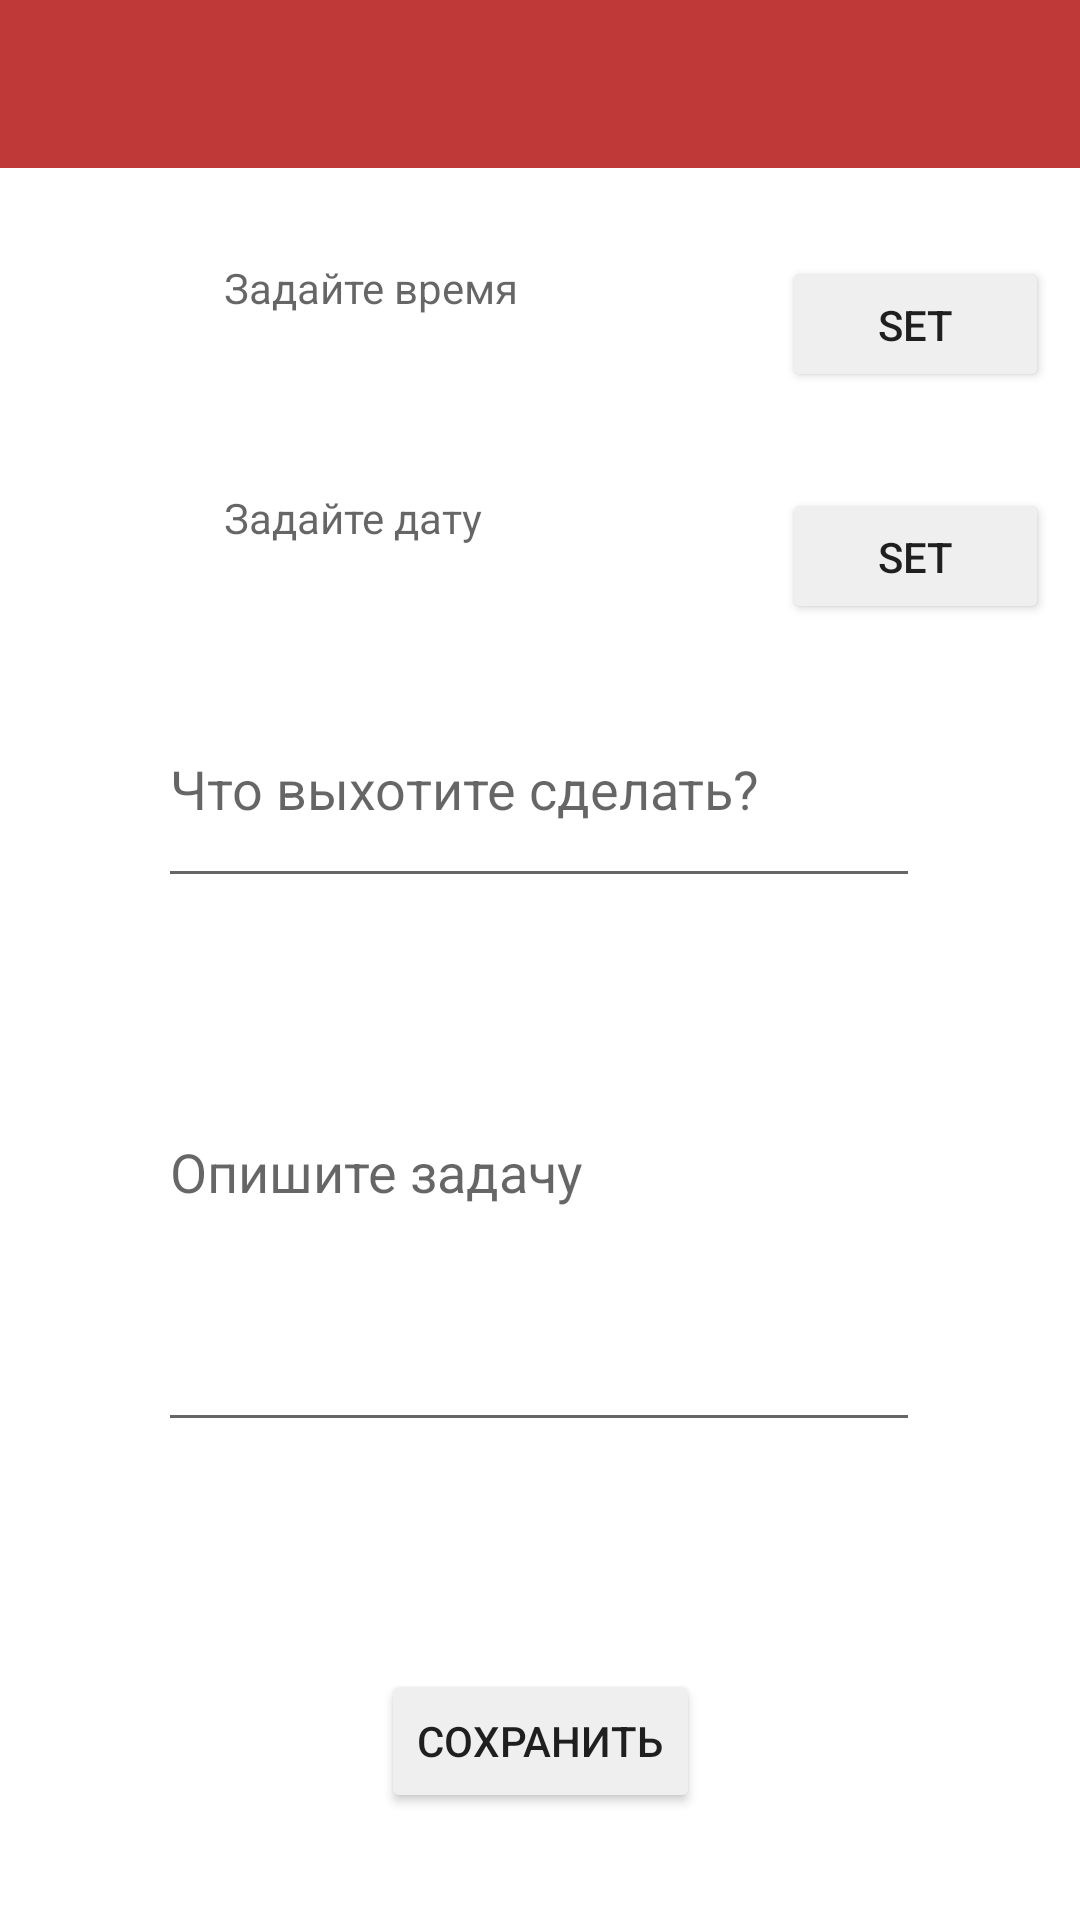

Layout XML and referenced resources for this Android screen:
<!-- AndroidManifest.xml: application theme Theme.Logpass -->
<!-- res/layout/dialog.xml -->
<?xml version="1.0" encoding="utf-8"?>
<androidx.coordinatorlayout.widget.CoordinatorLayout xmlns:android="http://schemas.android.com/apk/res/android"
    xmlns:app="http://schemas.android.com/apk/res-auto"
    android:layout_width="match_parent"
    android:layout_height="match_parent">

    <com.google.android.material.appbar.AppBarLayout
        android:layout_width="match_parent"
        android:layout_height="wrap_content"
        app:elevation="0dp">

        <androidx.appcompat.widget.Toolbar
            android:id="@+id/toolbar"
            android:layout_width="match_parent"
            android:layout_height="?attr/actionBarSize"
            android:paddingEnd="16dp"
            android:paddingStart="6dp"
            app:contentInsetStartWithNavigation="0dp"
            app:navigationIcon="@drawable/ic_baseline_close_24" />


    </com.google.android.material.appbar.AppBarLayout>

    <androidx.constraintlayout.widget.ConstraintLayout
        android:layout_width="match_parent"
        android:layout_height="match_parent">

        <Button
            android:id="@+id/create_btn"
            android:layout_width="wrap_content"
            android:layout_height="wrap_content"
            android:text="@string/btn_crt"
            app:layout_constraintBottom_toBottomOf="parent"
            app:layout_constraintEnd_toEndOf="parent"
            app:layout_constraintStart_toStartOf="parent"
            app:layout_constraintTop_toBottomOf="@+id/create_task"
            app:layout_constraintVertical_bias="0.878" />

        <EditText
            android:id="@+id/create_task"
            android:layout_width="254dp"
            android:layout_height="76dp"
            android:ems="10"
            android:hint="@string/task_hint"
            android:inputType="textPersonName"
            app:layout_constraintBottom_toBottomOf="parent"
            app:layout_constraintEnd_toEndOf="parent"
            app:layout_constraintHorizontal_bias="0.496"
            app:layout_constraintStart_toStartOf="parent"
            app:layout_constraintTop_toTopOf="parent"
            app:layout_constraintVertical_bias="0.396" />

        <EditText
            android:id="@+id/create_task_deskript"
            android:layout_width="254dp"
            android:layout_height="183dp"
            android:ems="10"
            android:hint="@string/task_descript_hint"
            android:inputType="textPersonName"
            app:layout_constraintBottom_toBottomOf="parent"
            app:layout_constraintEnd_toEndOf="parent"
            app:layout_constraintHorizontal_bias="0.496"
            app:layout_constraintStart_toStartOf="parent"
            app:layout_constraintTop_toTopOf="parent"
            app:layout_constraintVertical_bias="0.651" />

        <Button
            android:id="@+id/set_time_btn"
            android:layout_width="89dp"
            android:layout_height="45dp"
            android:text="@string/btn_set"
            app:layout_constraintBottom_toBottomOf="parent"
            app:layout_constraintEnd_toEndOf="parent"
            app:layout_constraintHorizontal_bias="0.962"
            app:layout_constraintStart_toStartOf="parent"
            app:layout_constraintTop_toTopOf="parent"
            app:layout_constraintVertical_bias="0.144" />

        <Button
            android:id="@+id/set_date_btn"
            android:layout_width="89dp"
            android:layout_height="45dp"
            android:text="@string/btn_set"
            app:layout_constraintBottom_toBottomOf="parent"
            app:layout_constraintEnd_toEndOf="parent"
            app:layout_constraintHorizontal_bias="0.962"
            app:layout_constraintStart_toStartOf="parent"
            app:layout_constraintTop_toTopOf="parent"
            app:layout_constraintVertical_bias="0.274" />

        <TextView
            android:id="@+id/tV_time"
            android:layout_width="210dp"
            android:layout_height="45dp"
            android:hint="@string/set_time"
            app:layout_constraintBottom_toBottomOf="parent"
            app:layout_constraintEnd_toEndOf="parent"
            app:layout_constraintHorizontal_bias="0.497"
            app:layout_constraintStart_toStartOf="parent"
            app:layout_constraintTop_toTopOf="parent"
            app:layout_constraintVertical_bias="0.145" />

        <TextView
            android:id="@+id/tV_date"
            android:layout_width="210dp"
            android:layout_height="45dp"
            android:hint="@string/set_date"
            app:layout_constraintBottom_toBottomOf="parent"
            app:layout_constraintEnd_toEndOf="parent"
            app:layout_constraintHorizontal_bias="0.497"
            app:layout_constraintStart_toStartOf="parent"
            app:layout_constraintTop_toTopOf="parent"
            app:layout_constraintVertical_bias="0.274" />
    </androidx.constraintlayout.widget.ConstraintLayout>


</androidx.coordinatorlayout.widget.CoordinatorLayout>
<!-- resources referenced by this layout -->
<resources>
  <string name="btn_crt">Сохранить</string>
  <string name="btn_set">SET</string>
  <string name="set_date">Задайте дату</string>
  <string name="set_time">Задайте время</string>
  <string name="task_descript_hint">Опишите задачу</string>
  <string name="task_hint">Что выхотите сделать?</string>
  <style name="Theme.Logpass" parent="Theme.MaterialComponents.DayNight.DarkActionBar">
          
          <item name="colorPrimary">#BF3939</item>
          <item name="colorPrimaryVariant">#872929</item>
          <item name="colorOnPrimary">#E0E0E0</item>
          
          <item name="colorSecondary">@color/teal_200</item>
          <item name="colorSecondaryVariant">@color/teal_700</item>
          <item name="colorOnSecondary">@color/black</item>
          
          <item name="android:statusBarColor">?attr/colorPrimaryVariant</item>
          
          <item name="dividerColor">#FF0000</item>
          <item name="colorButtonNormal">#EFEFEF</item>
      </style>
  <color name="teal_200">#FF03DAC5</color>
  <color name="teal_700">#FF018786</color>
  <color name="black">#FF000000</color>
</resources>
